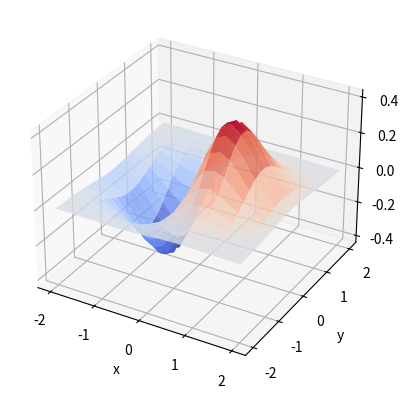

The script that saved this image:
__author__ = 'Administrator'
import numpy as np
import matplotlib.pyplot as plt
import mpl_toolkits.mplot3d

x,y=np.mgrid[-2:2:20j,-2:2:20j]
z=x*np.exp(-x**2-y**2)
ax=plt.subplot(111,projection='3d')
ax.plot_surface(x,y,z,rstride=2,cstride=1,cmap=plt.cm.coolwarm,alpha=0.8)
ax.set_xlabel('x')
ax.set_ylabel('y')
ax.set_zlabel('z')
plt.show()